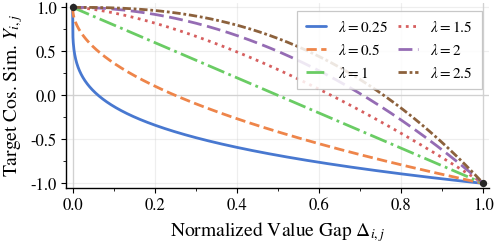

This figure's Python source:
#!/usr/bin/env python3
# -*- coding: utf-8 -*-
"""
Plot T_ij = 1 - 2 (Δ_ij)^λ for multiple λ values on the same figure.
Paper-ready styling + export to PDF/PNG.
"""

import numpy as np
import matplotlib.pyplot as plt
import seaborn as sns
from matplotlib.ticker import AutoMinorLocator

def T(delta: np.ndarray, lam: float) -> np.ndarray:
    return 1.0 - 2.0 * np.power(delta, lam)

def main() -> None:
    # Domain: Δ_ij ∈ [0, 1] ensures T_ij ∈ [-1, 1]
    delta = np.linspace(0.0, 1.0, 1200)

    lambdas = [0.25, 0.5, 1.0, 1.5, 2.0, 2.5]
    palette = sns.color_palette("muted", n_colors=len(lambdas))

    # --- Paper-ready matplotlib style ---
    plt.rcParams.update({
        "figure.figsize": (5, 2.5),
        "figure.dpi": 160,
        "savefig.dpi": 300,
        "savefig.bbox": "tight",
        "savefig.pad_inches": 0.02,
        "font.size": 13,
        "axes.titlesize": 15,
        "axes.labelsize": 14,
        "legend.fontsize": 11,
        "xtick.labelsize": 12,
        "ytick.labelsize": 12,
        "axes.linewidth": 1.0,
        "lines.linewidth": 2.0,
        "lines.solid_capstyle": "round",
        "mathtext.fontset": "stix",
        "font.family": "STIXGeneral",
        "grid.alpha": 0.35,
    })

    fig, ax = plt.subplots(constrained_layout=True)

    # A readable set of line styles (works in grayscale)
    linestyles = ["-", "--", "-.", ":", (0, (5, 2)), (0, (3, 1, 1, 1))]

    for lam, ls, color in zip(lambdas, linestyles, palette):
        ax.plot(
            delta,
            T(delta, lam),
            color=color,
            linestyle=ls,
            label=rf"$\lambda={lam:g}$",
        )

    # Reference guides (major only, light gray)
    ax.axhline(0.0, color="0.82", lw=0.9, zorder=0)
    ax.axvline(0.0, color="0.82", lw=0.9, zorder=0)
    ax.axvline(1.0, color="0.82", lw=0.9, zorder=0)

    # Labels and title
    ax.set_xlabel(r"Normalized Value Gap $\Delta_{i,j}$")
    ax.set_ylabel(r"Target Cos. Sim. $Y_{i,j}$")

    # Limits, ticks, and grid
    ax.set_xlim(-0.015, 1.015)
    ax.set_ylim(-1.05, 1.05)
    ax.xaxis.set_minor_locator(AutoMinorLocator(2))
    ax.yaxis.set_minor_locator(AutoMinorLocator(2))
    ax.grid(True, which="major", color="0.82", linewidth=0.9)
    ax.grid(False, which="minor")

    # Legend
    leg = ax.legend(
        loc="upper right",
        frameon=True,
        fancybox=False,
        ncol=2,
        columnspacing=0.7,
        framealpha=0.85,
        borderpad=0.6,
        handlelength=1.3,
    )
    leg.get_frame().set_edgecolor("0.75")
    leg.get_frame().set_linewidth(0.9)
    
    #remove top and right spines
    ax.spines['top'].set_visible(False)
    ax.spines['right'].set_visible(False)
    ax.spines["left"].set_linewidth(1.0)
    ax.spines["bottom"].set_linewidth(1.0)
    # make arrow heads
    # ax.plot(1, 0, ">k", transform=ax.get_yaxis_transform(), clip_on=False)
    # ax.plot(0, 1, "^k", transform=ax.get_xaxis_transform(), clip_on=False)

    # Small annotation: endpoints
    ax.scatter([0.0, 1.0], [1.0, -1.0], s=18, color="0.15", zorder=5)

    # Export (vector + raster)
    fig.savefig("cos_sim_curves.pdf")
    fig.savefig("cos_sim_curves.png")

    # plt.show()
    # plt.savefigures("Tij_vs_Delta_lambdas.pdf")

if __name__ == "__main__":
    main()
